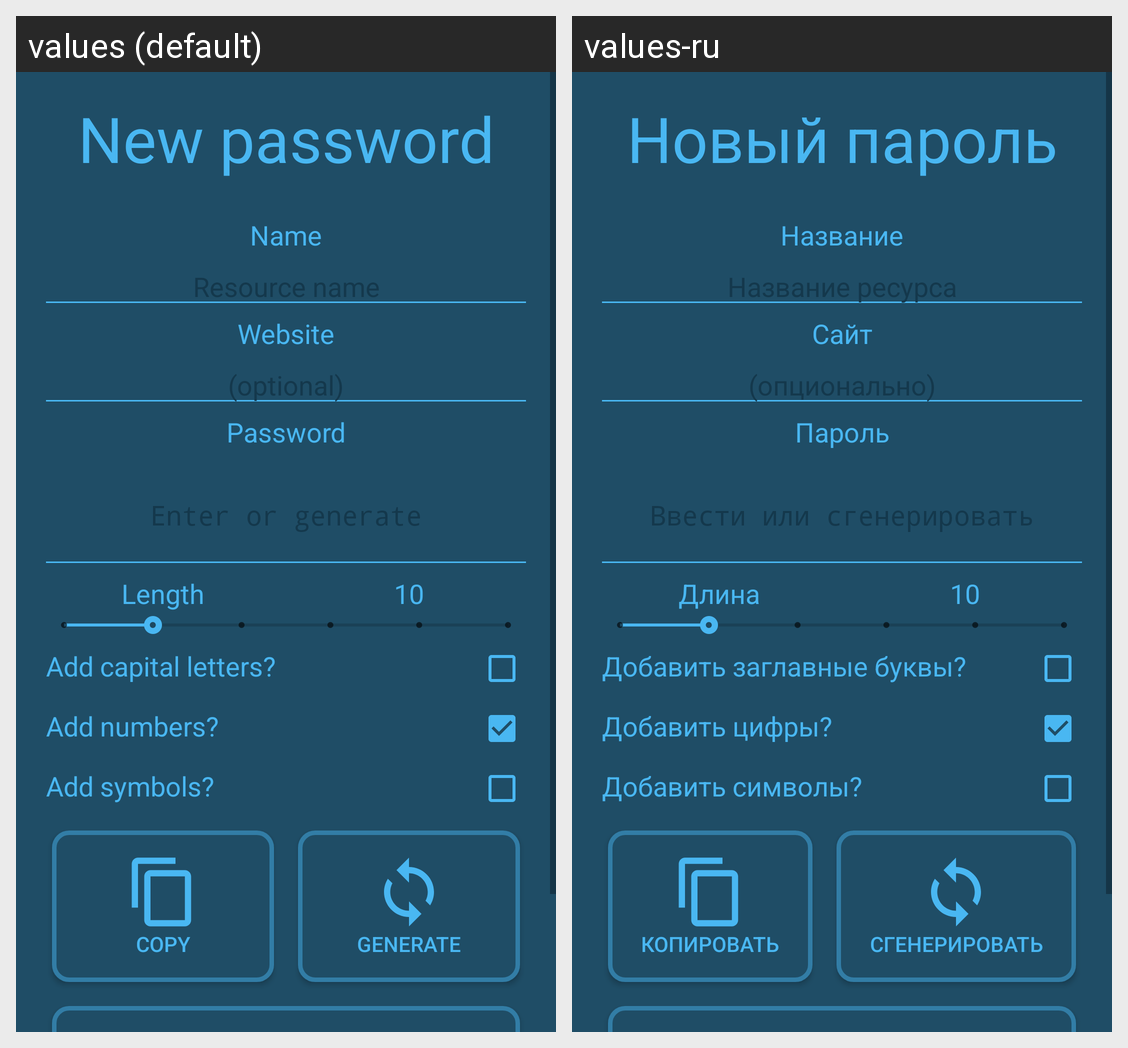

Strings drawn on this Android screen and how each of the app's shown locales translates them:
Android screen res/layout/activity_add_new_password.xml rendered under 2 locales, left to right: values (default), values-ru. Device: Nexus 5 (rendered at 1080×1920; each locale shown at half size, 540×960, under a caption strip naming it); theme SecuriiAppTheme.
Strings drawn on this screen, with the default value and each locale's value (text and hints the layout hard-codes, and strings that could not be matched under every locale, appear in the picture but are not listed):

add_title
  values: New password
  values-ru: Новый пароль

add_name
  values: Name
  values-ru: Название

add_name_hint
  values: Resource name
  values-ru: Название ресурса

add_website_name
  values: Website
  values-ru: Сайт

add_website_name_hint
  values: (optional)
  values-ru: (опционально)

add_password
  values: Password
  values-ru: Пароль

add_length
  values: Length
  values-ru: Длина

add_length_default
  values: 10
  values-ru: 10

add_enable_upper_letters
  values: Add capital letters?
  values-ru: Добавить заглавные буквы?

add_enable_digits
  values: Add numbers?
  values-ru: Добавить цифры?

add_enable_symbols
  values: Add symbols?
  values-ru: Добавить символы?

add_copy
  values: Copy
  values-ru: Копировать

add_generate
  values: Generate
  values-ru: Сгенерировать
